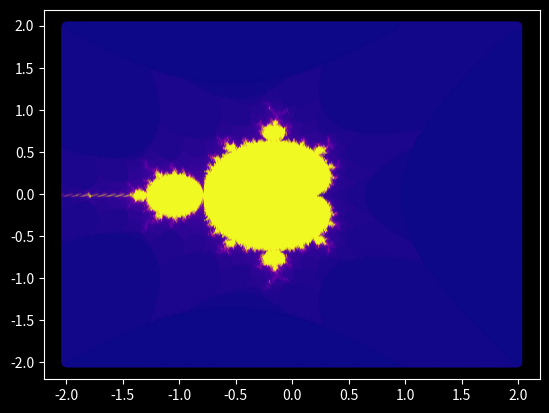

Write Python code to recreate this figure.
import matplotlib.pyplot as plt
import numpy as np
import seaborn as sns
max_iters=100


def mandelbrot(c, iters=max_iters):
    z = 0
    zn1 = lambda z : z**2 + c
    for i in range(iters):
        if np.abs(z.real) <= 2:
            z = zn1(z)
        else:
            return i
    return iters


v = np.arange(-2, 2, 0.01)
mtx = np.zeros([len(v), len(v)], dtype="complex")
for i in range(len(v)):
    for j in range(len(v)):
        mtx[i][j] = complex(v[i], v[j])
result = np.apply_along_axis(lambda x: [mandelbrot(i) for i in x], 0, mtx)
with plt.style.context("dark_background"):
    plt.rcParams['figure.dpi'] = 300
    plt.scatter(mtx.real, mtx.imag, c=result, cmap="plasma")
    plt.show()
